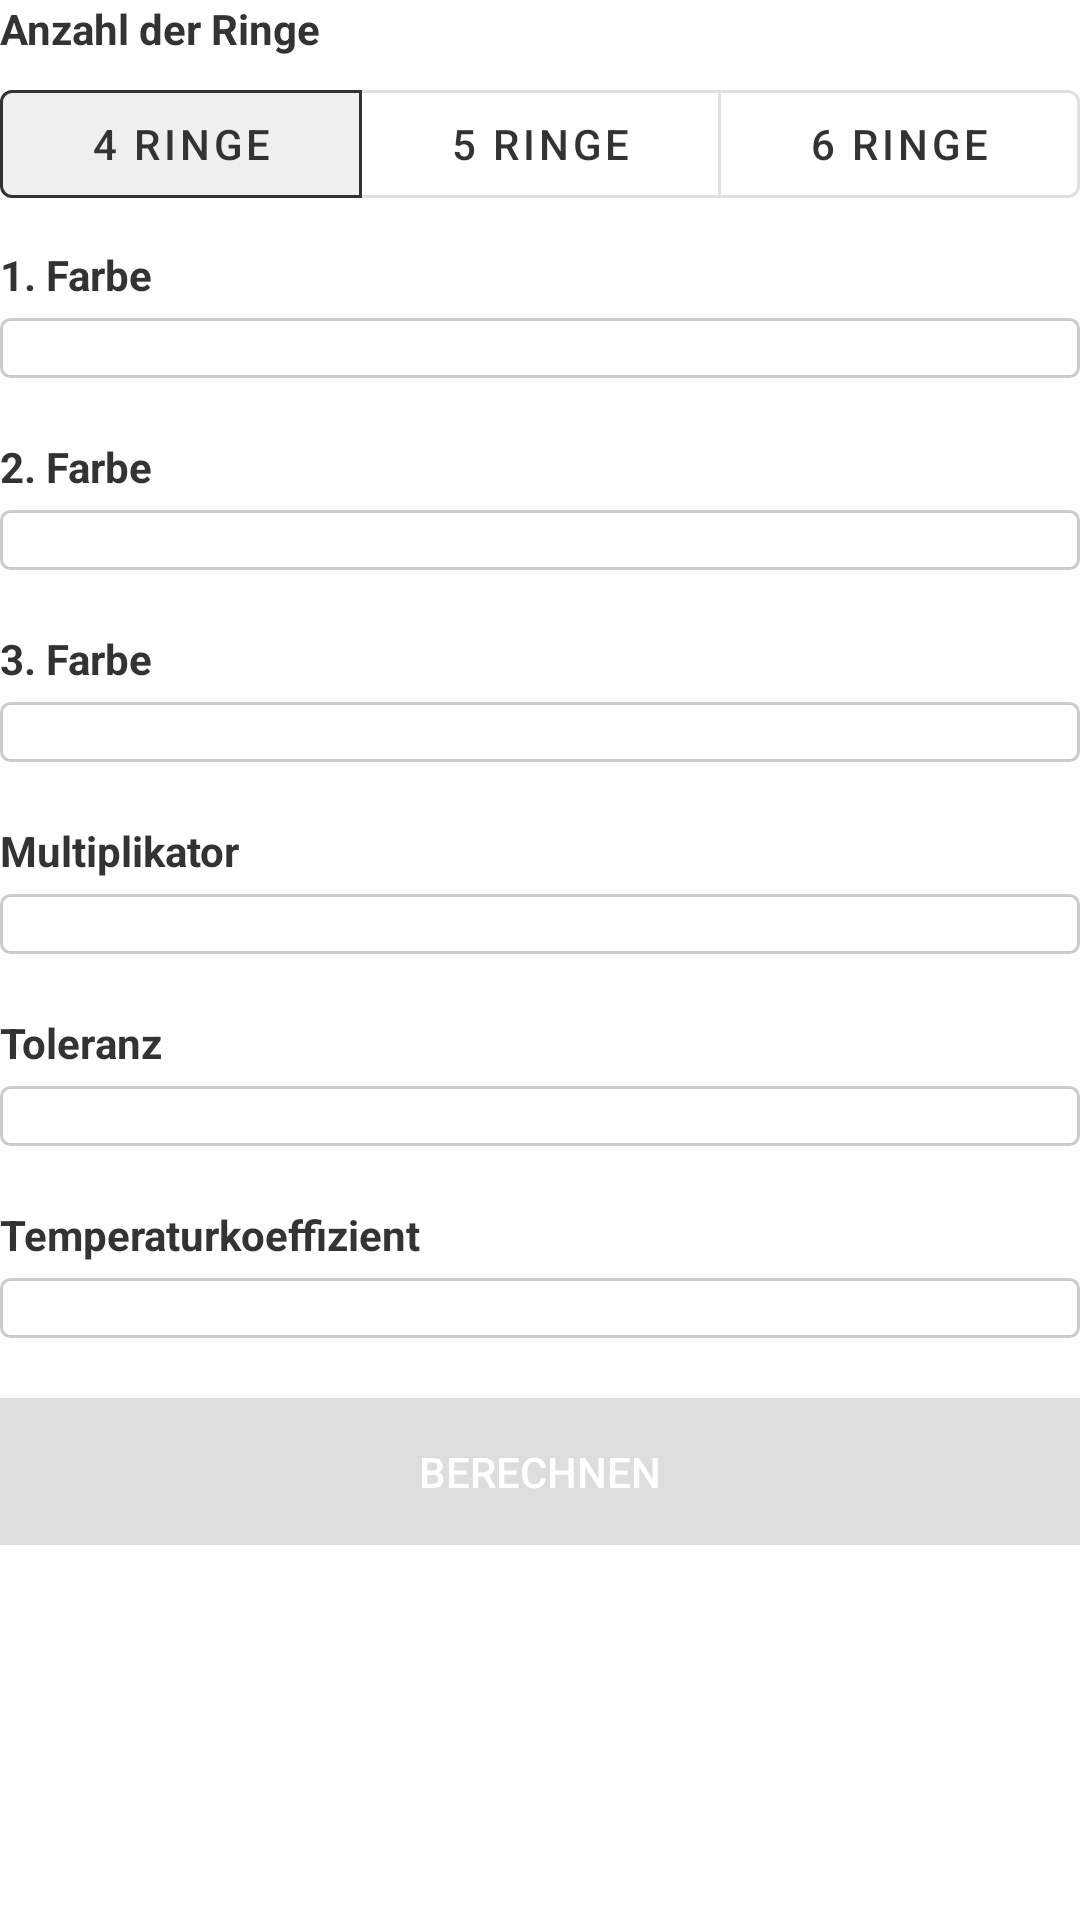

Layout XML and referenced resources for this Android screen:
<!-- AndroidManifest.xml: activity theme NoActionBarTheme -->
<!-- res/layout/activity_main.xml -->
<?xml version="1.0" encoding="utf-8"?>
<ScrollView xmlns:android="http://schemas.android.com/apk/res/android"
    xmlns:app="http://schemas.android.com/apk/res-auto"
    xmlns:tools="http://schemas.android.com/tools"
    android:layout_width="match_parent"
    android:layout_height="match_parent"
    android:layout_marginHorizontal="10dp"
    android:layout_marginVertical="20dp"
    >
    <LinearLayout
        android:layout_width="match_parent"
        android:layout_height="wrap_content"
        android:orientation="vertical"
        tools:context=".MainActivity">
        <TextView
            android:layout_width="match_parent"
            android:layout_height="wrap_content"
            android:textStyle="bold"
            android:textColor="@color/dark"
            android:text="Anzahl der Ringe"
            android:textSize="14sp" />

        <LinearLayout
            android:layout_width="match_parent"
            android:layout_height="wrap_content"
            android:orientation="horizontal"
            android:layout_marginTop="5dp"
            android:gravity="center"
            >
            <com.google.android.material.button.MaterialButtonToggleGroup
                android:id="@+id/toggleRingCount"
                android:layout_width="match_parent"
                android:layout_height="wrap_content"
                app:checkedButton="@id/btn_select_4_rings"
                app:singleSelection="true">

                <com.google.android.material.button.MaterialButton
                    android:id="@+id/btn_select_4_rings"
                    style="@style/Widget.MaterialComponents.Button.OutlinedButton"
                    android:layout_width="0dp"
                    android:layout_weight="1"
                    android:textColor="@color/dark"
                    android:layout_height="wrap_content"
                    android:text="4 Ringe"
                    />

                <com.google.android.material.button.MaterialButton
                    android:id="@+id/btn_select_5_rings"
                    style="@style/Widget.MaterialComponents.Button.OutlinedButton"
                    android:layout_width="0dp"
                    android:layout_weight="1"
                    android:textColor="@color/dark"
                    android:layout_height="wrap_content"
                    android:text="5 Ringe"
                    />

                <com.google.android.material.button.MaterialButton
                    android:id="@+id/btn_select_6_rings"
                    style="@style/Widget.MaterialComponents.Button.OutlinedButton"
                    android:layout_width="0dp"
                    android:layout_weight="1"
                    android:textColor="@color/dark"
                    android:layout_height="wrap_content"
                    android:text="6 Ringe"
                    />
            </com.google.android.material.button.MaterialButtonToggleGroup>
        </LinearLayout>
        <LinearLayout
            android:id="@+id/colors_spinner_container_1"
            android:layout_width="match_parent"
            android:layout_height="wrap_content"
            android:orientation="vertical"
            android:layout_marginVertical="10dp"
            >
            <TextView
                android:layout_width="match_parent"
                android:layout_height="wrap_content"
                android:textStyle="bold"
                android:textColor="@color/dark"
                android:text="1. Farbe"
                android:layout_marginBottom="5dp"
                android:textSize="14sp" />
            <Spinner
                android:id="@+id/colors_spinner_color_1"
                android:background="@drawable/spinner_background"
                android:spinnerMode="dialog"
                android:layout_width="match_parent"
                android:layout_height="wrap_content" />
        </LinearLayout>
        <LinearLayout
            android:id="@+id/colors_spinner_container_2"
            android:layout_width="match_parent"
            android:layout_height="wrap_content"
            android:orientation="vertical"
            android:layout_marginVertical="10dp"
            >
            <TextView
                android:layout_width="match_parent"
                android:layout_height="wrap_content"
                android:textStyle="bold"
                android:textColor="@color/dark"
                android:text="2. Farbe"
                android:layout_marginBottom="5dp"
                android:textSize="14sp" />
            <Spinner
                android:id="@+id/colors_spinner_color_2"
                android:background="@drawable/spinner_background"
                android:spinnerMode="dialog"
                android:layout_width="match_parent"
                android:layout_height="wrap_content" />
        </LinearLayout>
        <LinearLayout
            android:id="@+id/colors_spinner_container_3"
            android:layout_width="match_parent"
            android:layout_height="wrap_content"
            android:orientation="vertical"
            android:layout_marginVertical="10dp"
            >
            <TextView
                android:layout_width="match_parent"
                android:layout_height="wrap_content"
                android:textStyle="bold"
                android:textColor="@color/dark"
                android:text="3. Farbe"
                android:layout_marginBottom="5dp"
                android:textSize="14sp" />
            <Spinner
                android:id="@+id/colors_spinner_color_3"
                android:background="@drawable/spinner_background"
                android:spinnerMode="dialog"
                android:layout_width="match_parent"
                android:layout_height="wrap_content" />
        </LinearLayout>
        <LinearLayout
            android:id="@+id/colors_spinner_container_mult"
            android:layout_width="match_parent"
            android:layout_height="wrap_content"
            android:orientation="vertical"
            android:layout_marginVertical="10dp"
            >
            <TextView
                android:layout_width="match_parent"
                android:layout_height="wrap_content"
                android:textStyle="bold"
                android:textColor="@color/dark"
                android:text="Multiplikator"
                android:layout_marginBottom="5dp"
                android:textSize="14sp" />
            <Spinner
                android:id="@+id/colors_spinner_mult"
                android:background="@drawable/spinner_background"
                android:spinnerMode="dialog"
                android:layout_width="match_parent"
                android:layout_height="wrap_content" />
        </LinearLayout>
        <LinearLayout
            android:id="@+id/colors_spinner_container_tol"
            android:layout_width="match_parent"
            android:layout_height="wrap_content"
            android:orientation="vertical"
            android:layout_marginVertical="10dp"
            >
            <TextView
                android:layout_width="match_parent"
                android:layout_height="wrap_content"
                android:textStyle="bold"
                android:textColor="@color/dark"
                android:text="Toleranz"
                android:layout_marginBottom="5dp"
                android:textSize="14sp" />
            <Spinner
                android:id="@+id/colors_spinner_tol"
                android:background="@drawable/spinner_background"
                android:layout_width="match_parent"
                android:spinnerMode="dialog"
                android:layout_height="wrap_content" />
        </LinearLayout>
        <LinearLayout
            android:id="@+id/colors_spinner_container_temp"
            android:layout_width="match_parent"
            android:layout_height="wrap_content"
            android:orientation="vertical"
            android:layout_marginVertical="10dp"
            >
            <TextView
                android:layout_width="match_parent"
                android:layout_height="wrap_content"
                android:textStyle="bold"
                android:textColor="@color/dark"
                android:text="Temperaturkoeffizient"
                android:layout_marginBottom="5dp"
                android:textSize="14sp" />
            <Spinner
                android:id="@+id/colors_spinner_temp"
                android:background="@drawable/spinner_background"
                android:spinnerMode="dialog"
                android:layout_width="match_parent"
                android:layout_height="wrap_content" />
        </LinearLayout>
        <Button
            android:id="@+id/btn_calculate"
            android:layout_width="match_parent"
            android:layout_height="wrap_content"
            android:layout_marginTop="10dp"
            android:paddingVertical="15dp"
            android:background="@color/lighter_grey"
            android:text="Berechnen"
            android:textColor="@color/white"
            android:textSize="14sp" />
    </LinearLayout>
</ScrollView>
<!-- resources referenced by this layout -->
<resources>
  <color name="dark">#FF333333</color>
  <color name="lighter_grey">#FFDDDDDD</color>
  <color name="white">#FFFFFFFF</color>
  <!-- drawable spinner_background (drawable) -->
  <?xml version="1.0" encoding="utf-8"?>
  <selector xmlns:android="http://schemas.android.com/apk/res/android">
      <item><layer-list>
          <item>
              <shape>
                  <corners android:radius="3dp" />
  
                  <padding
                      android:bottom="10dp"
                      android:left="10dp"
                      android:right="10dp"
                      android:top="10dp" />
                  <stroke
                      android:width="1dp"
                      android:color="@color/medium_grey"/>
              </shape>
          </item>
  
      </layer-list></item>
  </selector>
  <style name="NoActionBarTheme" parent="Theme.MaterialComponents.DayNight.NoActionBar">
          
          <item name="android:windowFullscreen">true</item>
          <item name="colorPrimary">@color/dark</item>
          <item name="colorPrimaryVariant">@color/dark</item>
          <item name="colorOnPrimary">@color/white</item>
          
          <item name="colorSecondary">@color/teal_200</item>
          <item name="colorSecondaryVariant">@color/teal_700</item>
          <item name="colorOnSecondary">@color/black</item>
      </style>
  <color name="medium_grey">#FFCCCCCC</color>
  <color name="teal_200">#FF03DAC5</color>
  <color name="teal_700">#FF018786</color>
  <color name="black">#FF000000</color>
</resources>
